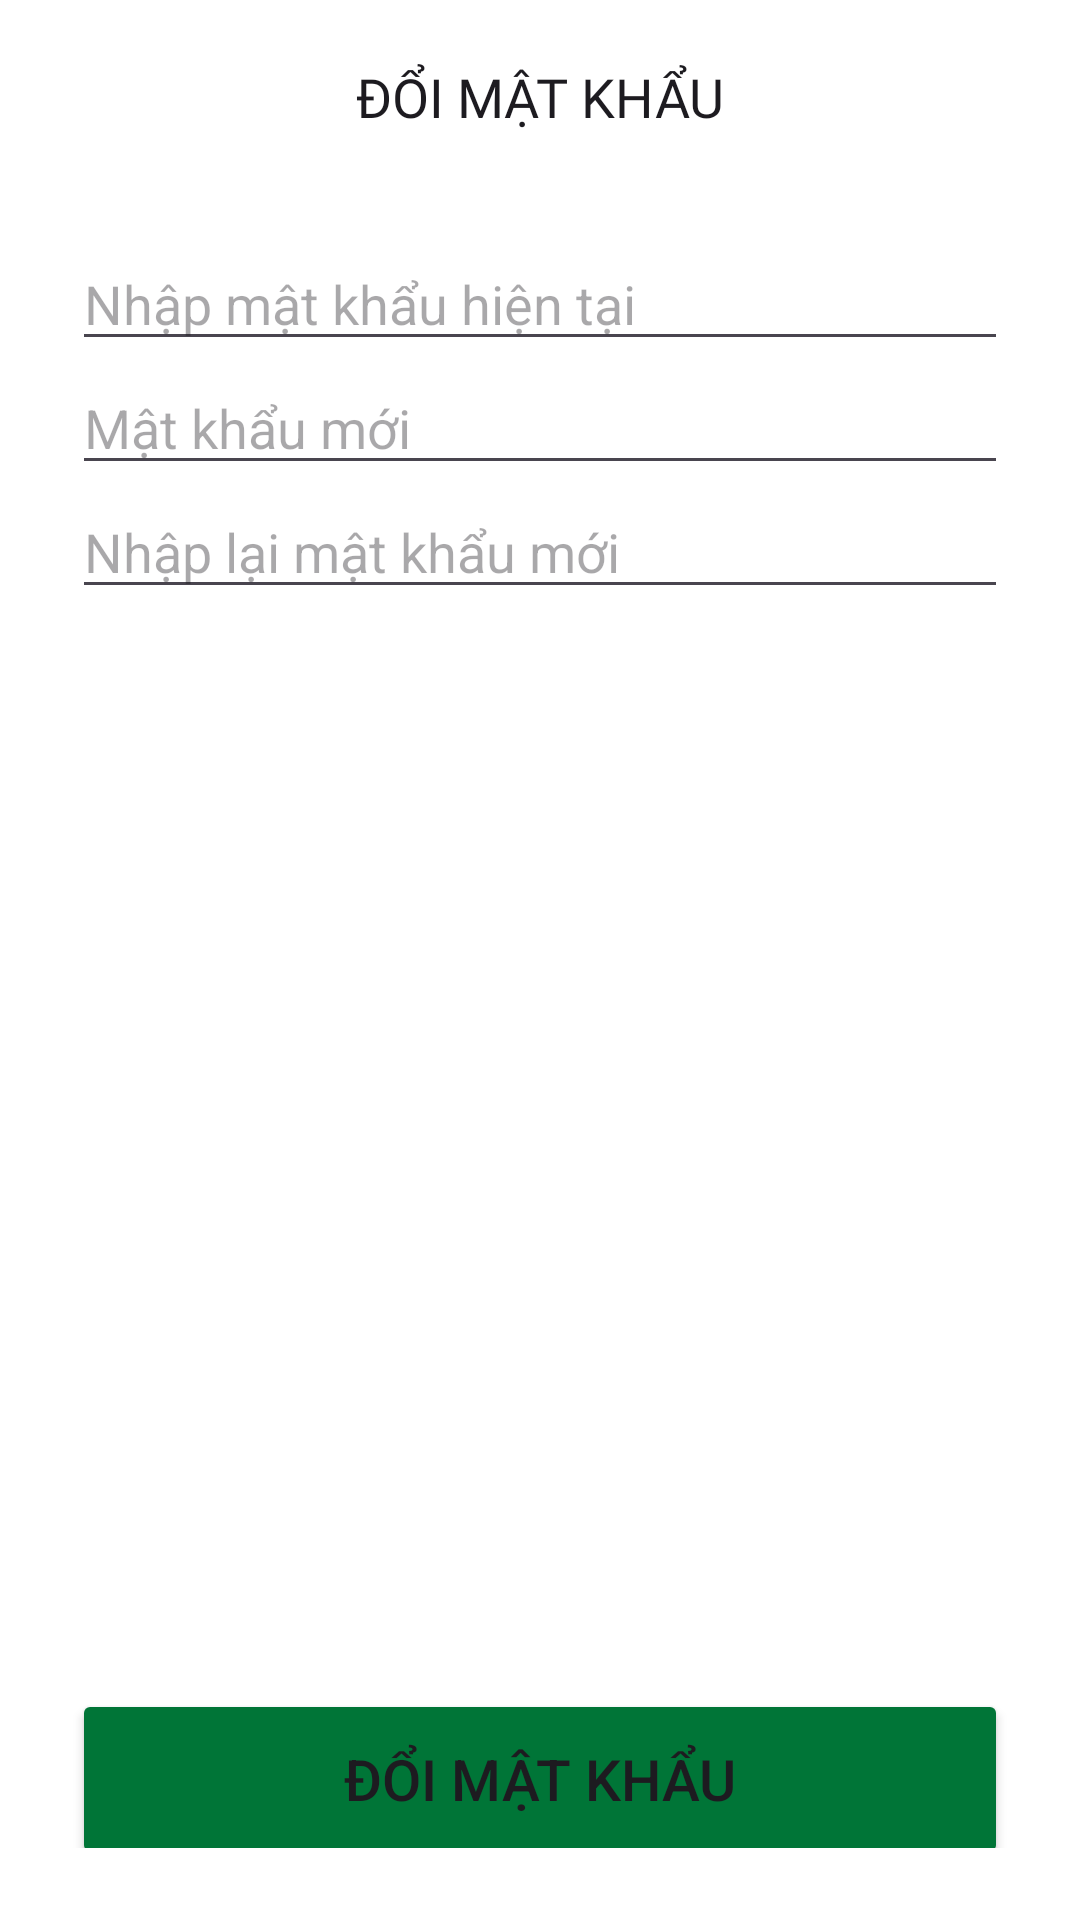

Write the Android layout XML for this screen, with the resource values it uses.
<!-- AndroidManifest.xml: application theme Theme.PlantShop -->
<!-- res/layout/fragment_change_pass.xml -->
<?xml version="1.0" encoding="utf-8"?>
<LinearLayout xmlns:android="http://schemas.android.com/apk/res/android"
    xmlns:app="http://schemas.android.com/apk/res-auto"
    xmlns:tools="http://schemas.android.com/tools"
    android:layout_width="match_parent"
    android:layout_height="match_parent"
    android:orientation="vertical"
    android:background="@color/white"
    tools:context=".activity.Activity_NewPass"
    >

    <LinearLayout
        android:id="@+id/ll_header"
        android:layout_width="match_parent"
        android:layout_height="wrap_content"
        android:orientation="vertical"
        >

        <RelativeLayout
            android:layout_width="match_parent"
            android:layout_height="35dp"
            android:orientation="horizontal"
            android:paddingHorizontal="24dp"
            android:layout_marginTop="20dp"
            >

            <ImageView
                android:id="@+id/img_Back"
                android:layout_width="wrap_content"
                android:layout_height="wrap_content"
                android:src="@drawable/baseline_keyboard_arrow_left_24"
                android:layout_alignParentStart="true"/>

            <EditText
                android:layout_width="match_parent"
                android:layout_height="wrap_content"
                android:layout_toEndOf="@+id/img_Back"
                android:fontFamily="@font/lato"
                android:textAlignment="center"
                android:text="ĐỔI MẬT KHẨU"
                android:background="@color/white"/>
        </RelativeLayout>
    </LinearLayout>

    <LinearLayout
        android:layout_width="match_parent"
        android:layout_height="match_parent"
        android:orientation="vertical"
        android:padding="24dp">
        <EditText
            android:id="@+id/edt_passPre"
            android:layout_width="match_parent"
            android:layout_height="wrap_content"
            android:ems="10"
            android:textSize="18dp"
            android:inputType="textPassword"
            android:hint="Nhập mật khẩu hiện tại" />

        <EditText
            android:id="@+id/edt_change"
            android:layout_width="match_parent"
            android:layout_height="wrap_content"
            android:ems="10"
            android:textSize="18dp"
            android:inputType="textPassword"
            android:hint="Mật khẩu mới"
            />

        <EditText
            android:id="@+id/edt_change_pass"
            android:layout_width="match_parent"
            android:layout_height="wrap_content"
            android:ems="10"
            android:textSize="18dp"
            android:inputType="textPassword"
            android:hint="Nhập lại mật khẩu mới" />

        <Button
            android:id="@+id/btn_Submit"
            android:layout_width="match_parent"
            android:layout_height="60dp"
            android:layout_marginTop="360dp"
            android:backgroundTint="@color/green"
            android:text="ĐỔI MẬT KHẨU"
            android:textSize="19sp"
            app:cornerRadius="8dp" />

    </LinearLayout>

</LinearLayout>
<!-- resources referenced by this layout -->
<resources>
  <color name="green">#007537</color>
  <color name="white">#FFFFFFFF</color>
  <style name="Theme.PlantShop" parent="Base.Theme.PlantShop" />
  <style name="Base.Theme.PlantShop" parent="Theme.Material3.DayNight.NoActionBar">
          
          
      </style>
</resources>
